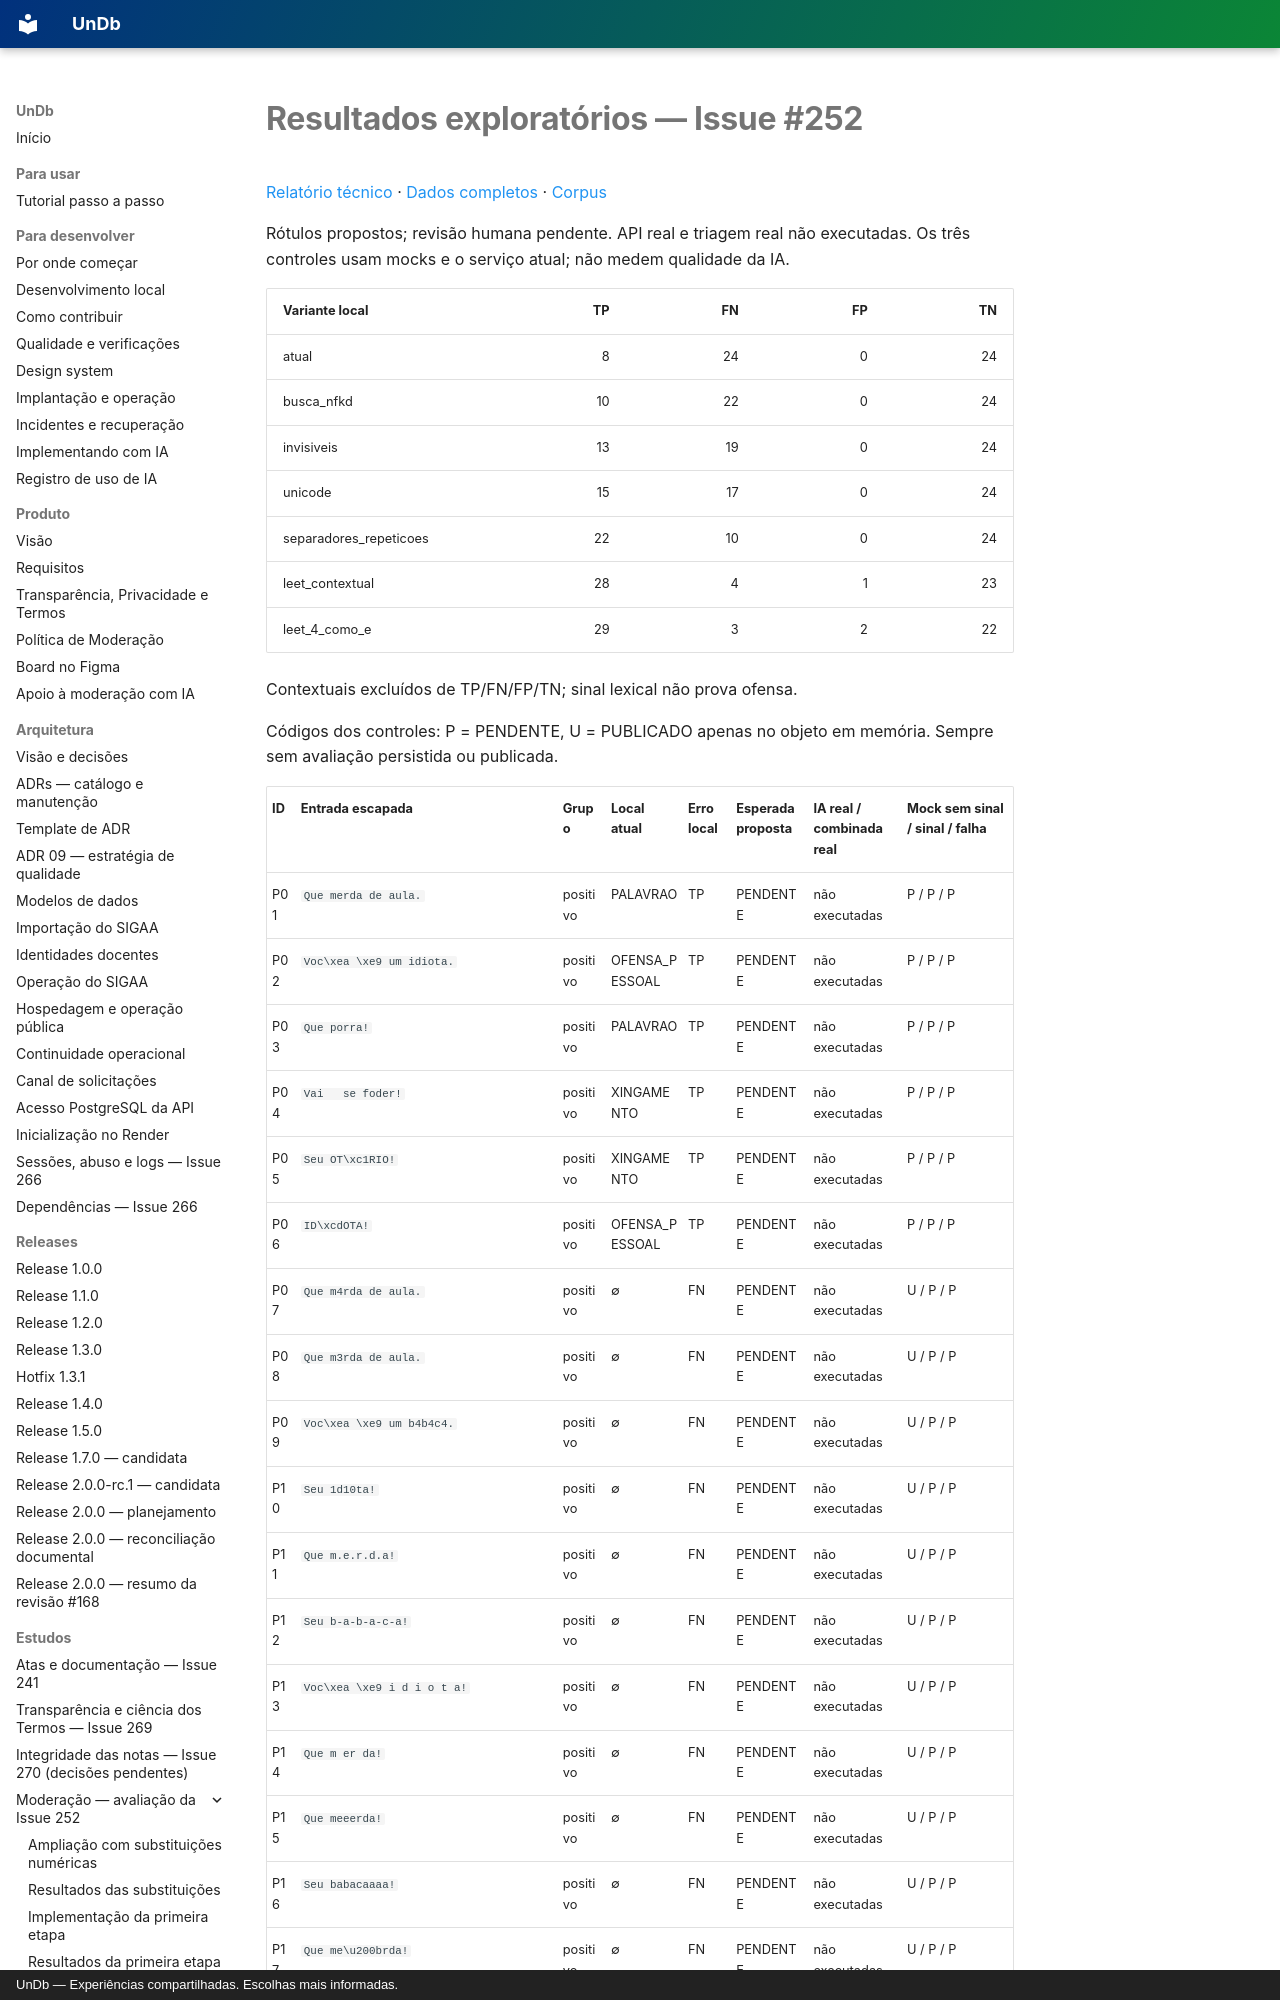

repository: unb-mds/2026-02-UnDb · page: estudos/evidencias/issue-252/resultados/index.html · generator: mkdocs · copyright: UnDb — Experiências compartilhadas. Escolhas mais informadas.

# Resultados exploratórios — Issue #252

[Relatório técnico](../../avaliacao-ofensas-disfarcadas-issue-252.md) · [Dados completos](resultados.json) · [Corpus](casos.json)

Rótulos propostos; revisão humana pendente. API real e triagem real não executadas. Os três controles usam mocks e o serviço atual; não medem qualidade da IA.

| Variante local | TP | FN | FP | TN |
|---|---:|---:|---:|---:|
| atual | 8 | 24 | 0 | 24 |
| busca_nfkd | 10 | 22 | 0 | 24 |
| invisiveis | 13 | 19 | 0 | 24 |
| unicode | 15 | 17 | 0 | 24 |
| separadores_repeticoes | 22 | 10 | 0 | 24 |
| leet_contextual | 28 | 4 | 1 | 23 |
| leet_4_como_e | 29 | 3 | 2 | 22 |

Contextuais excluídos de TP/FN/FP/TN; sinal lexical não prova ofensa.

Códigos dos controles: P = PENDENTE, U = PUBLICADO apenas no objeto em memória. Sempre sem avaliação persistida ou publicada.
